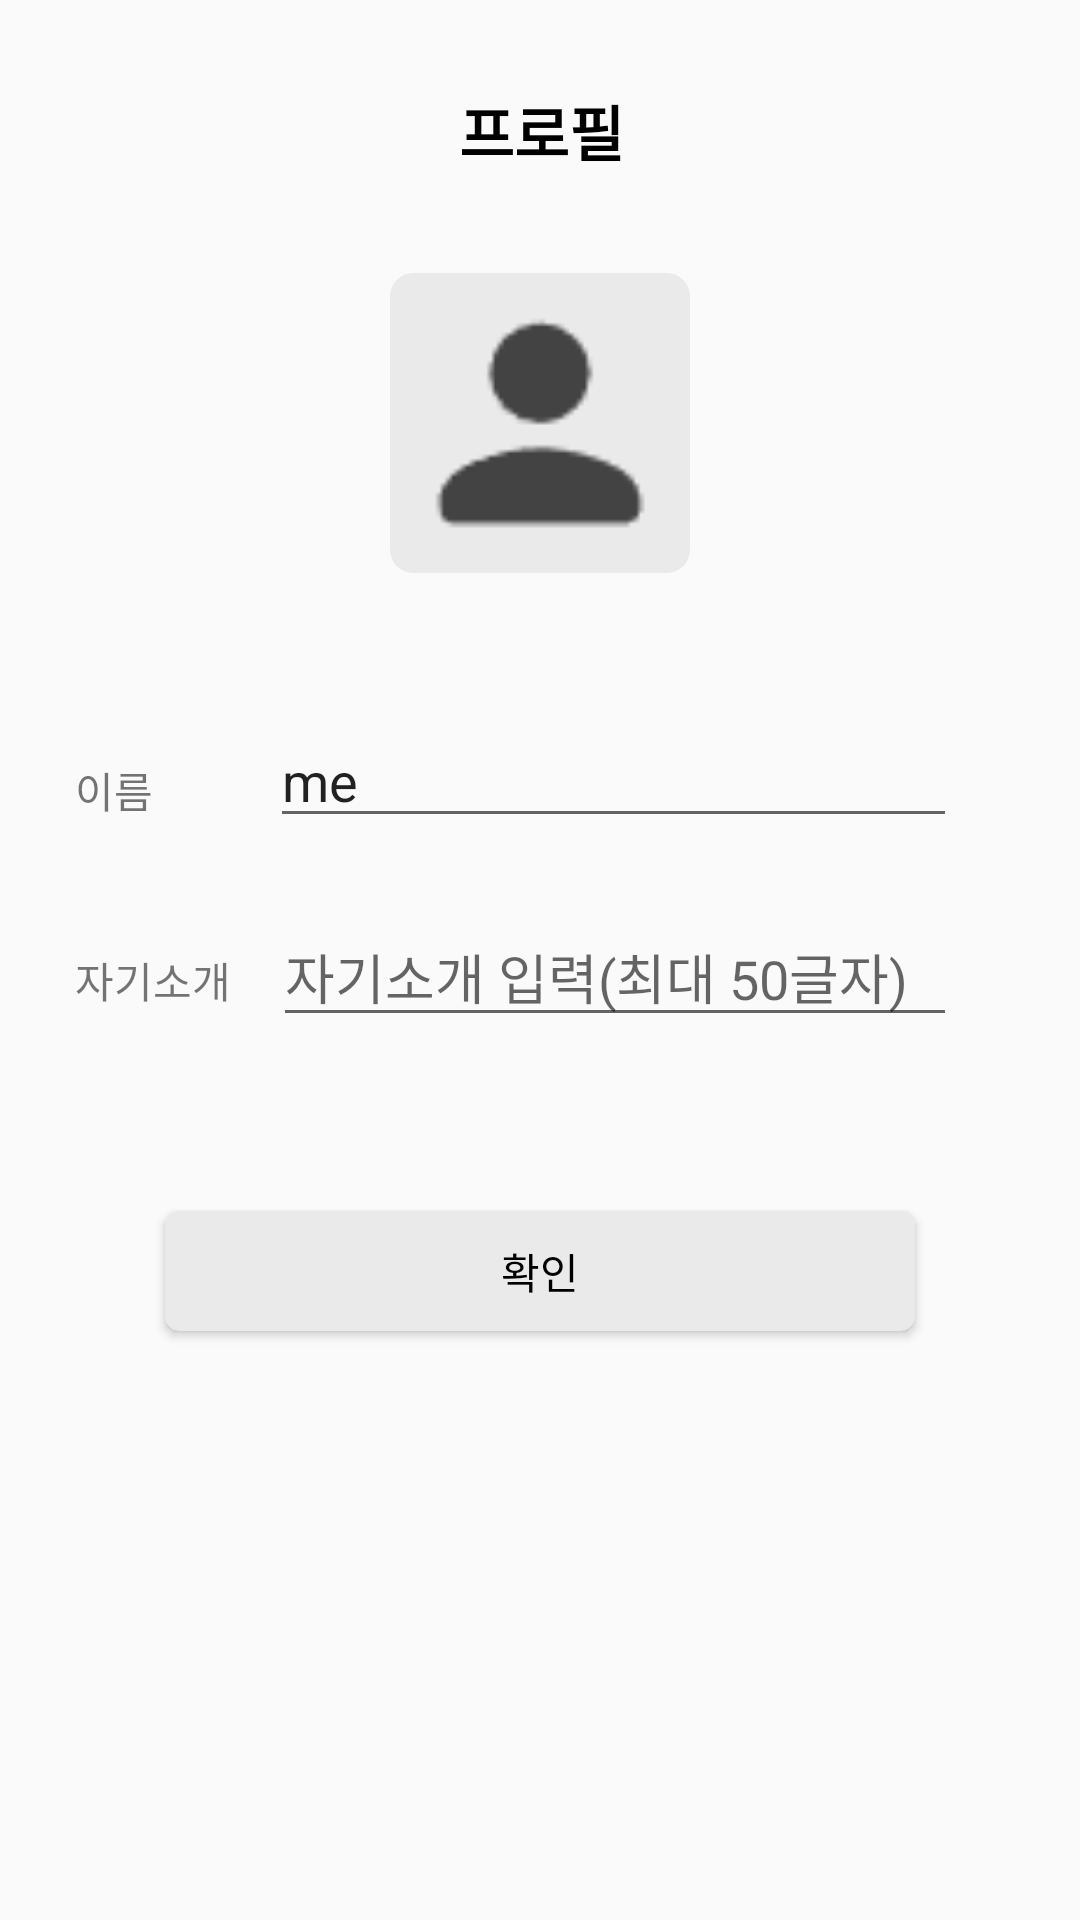

Write the Android layout XML for this screen, with the resource values it uses.
<!-- AndroidManifest.xml: application theme Theme.GganBoo -->
<!-- res/layout/activity_profile.xml -->
<?xml version="1.0" encoding="utf-8"?>
<androidx.constraintlayout.widget.ConstraintLayout xmlns:android="http://schemas.android.com/apk/res/android"
    xmlns:app="http://schemas.android.com/apk/res-auto"
    xmlns:tools="http://schemas.android.com/tools"
    android:id="@+id/main"
    android:layout_width="match_parent"
    android:layout_height="match_parent"
    tools:context=".profile.ProfileActivity">

    <Button
        android:id="@+id/btnProfileSubmit"
        android:layout_width="0dp"
        android:layout_height="40dp"
        android:layout_marginStart="55dp"
        android:layout_marginTop="58dp"
        android:layout_marginEnd="55dp"
        android:background="@drawable/button_type1"
        android:text="확인"
        android:textColor="#000"
        app:layout_constraintEnd_toEndOf="parent"
        app:layout_constraintStart_toStartOf="parent"
        app:layout_constraintTop_toBottomOf="@+id/etInt"
        tools:ignore="MissingConstraints" />

    <TextView
        android:id="@+id/txtProfileTitle"
        android:layout_width="wrap_content"
        android:layout_height="wrap_content"
        android:layout_marginTop="29dp"
        android:layout_marginEnd="22dp"
        android:text="프로필"
        android:textColor="#000"
        android:textSize="20sp"
        android:textStyle="bold"
        app:layout_constraintEnd_toEndOf="@+id/ivProfileImage"
        app:layout_constraintTop_toTopOf="parent"
        tools:ignore="MissingConstraints" />

    <ImageView
        android:id="@+id/ivProfileImage"
        android:layout_width="100dp"
        android:layout_height="100dp"
        android:layout_gravity="center"
        android:layout_marginTop="62dp"
        android:layout_marginBottom="62dp"
        android:background="?attr/selectableItemBackground"
        android:contentDescription="프로필 이미지"
        android:src="@drawable/ic_default_profile"
        app:layout_constraintBottom_toTopOf="@+id/txtName"
        app:layout_constraintEnd_toEndOf="parent"
        app:layout_constraintStart_toStartOf="parent"
        app:layout_constraintTop_toTopOf="@+id/txtProfileTitle"
        tools:ignore="MissingConstraints" />

    <TextView
        android:id="@+id/txtInt"
        android:layout_width="wrap_content"
        android:layout_height="wrap_content"
        android:layout_marginStart="25dp"
        android:layout_marginEnd="14dp"
        android:text="자기소개"
        app:layout_constraintBaseline_toBaselineOf="@+id/etInt"
        app:layout_constraintEnd_toStartOf="@+id/etInt"
        app:layout_constraintStart_toStartOf="parent"
        tools:ignore="MissingConstraints" />

    <EditText
        android:id="@+id/etName"
        android:layout_width="0dp"
        android:layout_height="wrap_content"
        android:layout_marginTop="47dp"
        android:layout_marginEnd="41dp"
        android:ems="10"
        android:inputType="text"
        android:text="me"
        app:layout_constraintEnd_toEndOf="parent"
        app:layout_constraintStart_toEndOf="@+id/txtName"
        app:layout_constraintTop_toBottomOf="@+id/ivProfileImage"
        tools:ignore="MissingConstraints" />

    <TextView
        android:id="@+id/txtName"
        android:layout_width="wrap_content"
        android:layout_height="wrap_content"
        android:layout_marginStart="25dp"
        android:layout_marginTop="253dp"
        android:layout_marginEnd="39dp"
        android:text="이름"
        app:layout_constraintEnd_toStartOf="@+id/etName"
        app:layout_constraintStart_toStartOf="parent"
        app:layout_constraintTop_toTopOf="parent"
        tools:ignore="MissingConstraints" />

    <EditText
        android:id="@+id/etInt"
        android:layout_width="0dp"
        android:layout_height="wrap_content"
        android:layout_marginTop="23dp"
        android:layout_marginEnd="41dp"
        android:ems="10"
        android:hint="자기소개 입력(최대 50글자)"
        android:inputType="text"
        app:layout_constraintEnd_toEndOf="parent"
        app:layout_constraintStart_toEndOf="@+id/txtInt"
        app:layout_constraintTop_toBottomOf="@+id/etName"
        tools:ignore="MissingConstraints" />
</androidx.constraintlayout.widget.ConstraintLayout>
<!-- resources referenced by this layout -->
<resources>
  <!-- drawable button_type1 (drawable) -->
  <shape xmlns:android="http://schemas.android.com/apk/res/android">
      <solid android:color="#EAEAEA" />
      <corners android:radius="5dp" />
  </shape>
  <!-- drawable ic_default_profile (drawable) -->
  <layer-list xmlns:android="http://schemas.android.com/apk/res/android">
      <item>
          <shape>
              <solid android:color="#EAEAEA" />
              <corners android:radius="5dp" />
          </shape>
      </item>
      <item>
          <bitmap
              android:gravity="center"
              android:src="@drawable/person_20dp"
  
              />
      </item>
  </layer-list>
  <style name="Theme.GganBoo" parent="Base.Theme.GganBoo" />
  <!-- drawable person_20dp: png bitmap (drawable, 769 bytes) -->
  <style name="Base.Theme.GganBoo" parent="Theme.AppCompat.Light">
          
          
          
          <item name="windowNoTitle">true</item>
      </style>
</resources>
